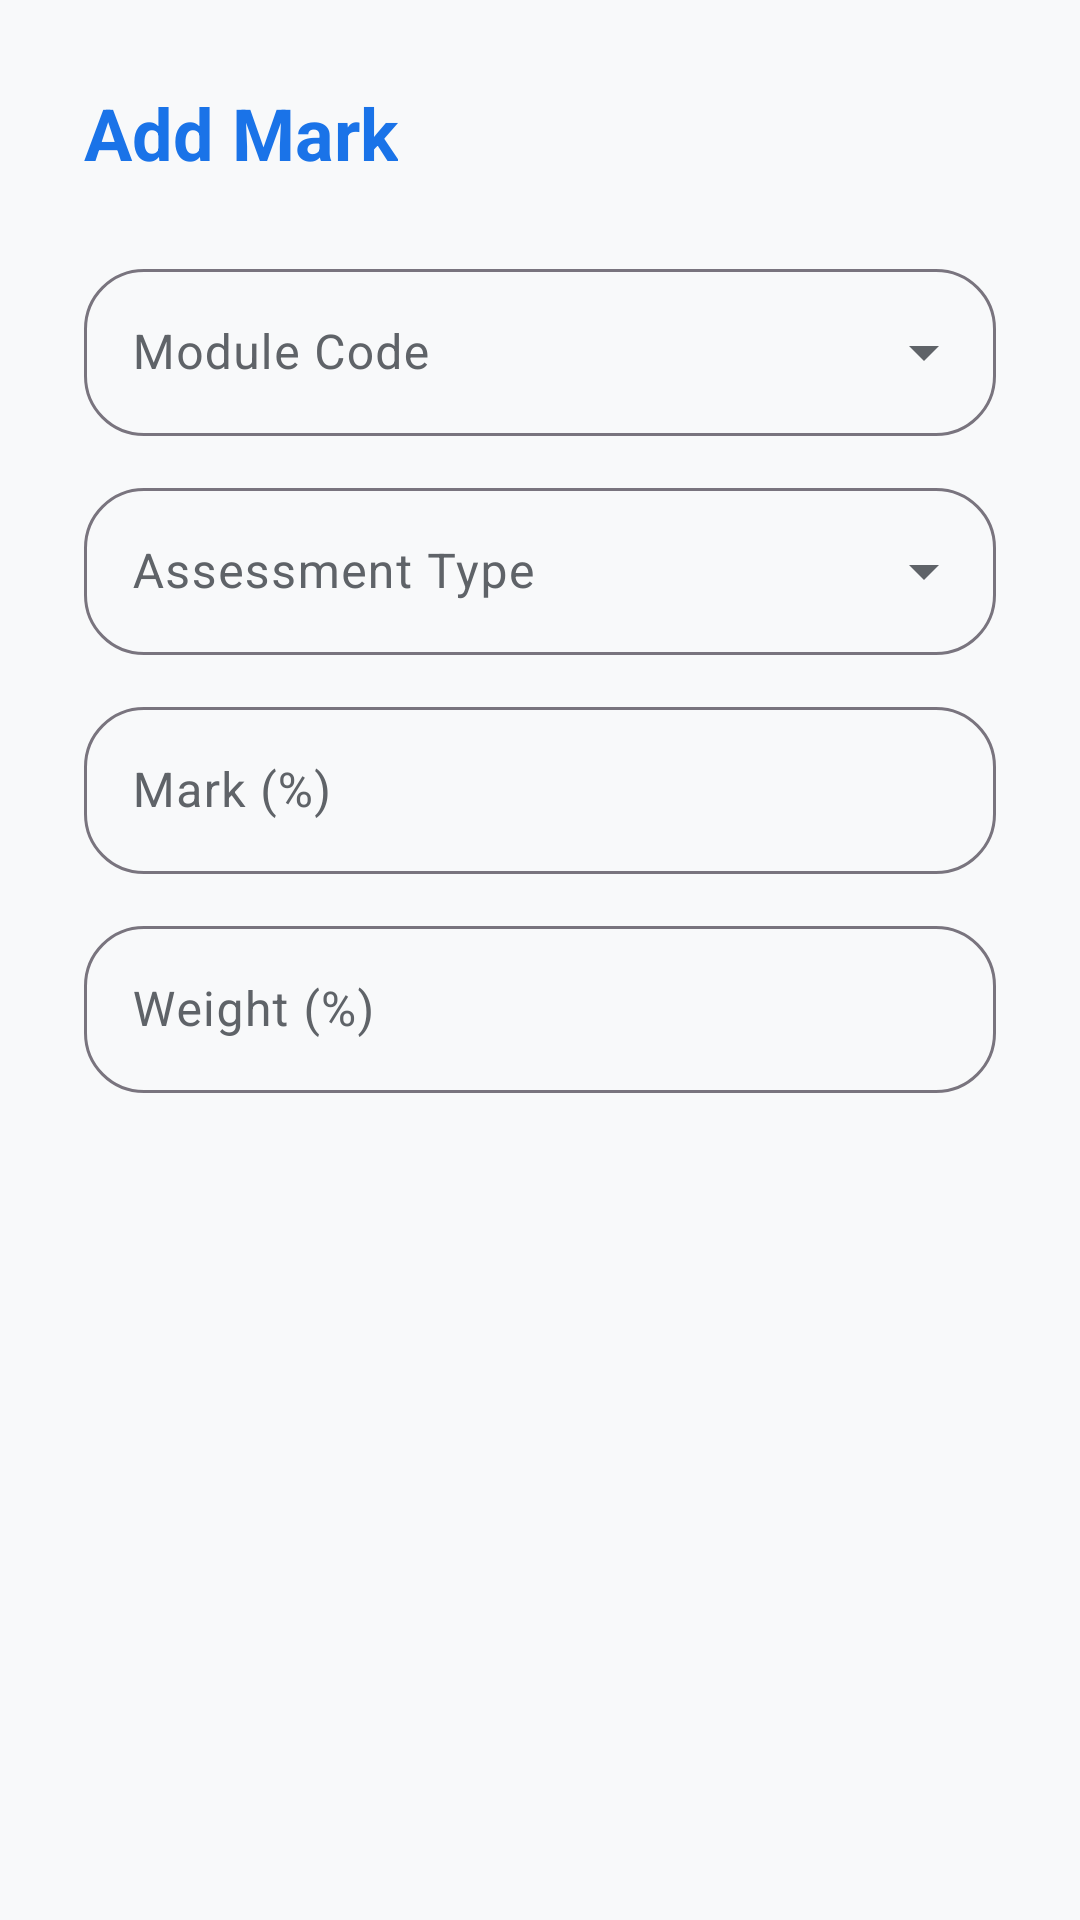

Write the Android layout XML for this screen, with the resource values it uses.
<!-- AndroidManifest.xml: application theme Theme.CampusSync -->
<!-- res/layout/dialog_add_mark.xml -->
<?xml version="1.0" encoding="utf-8"?>
<LinearLayout xmlns:android="http://schemas.android.com/apk/res/android"
    xmlns:app="http://schemas.android.com/apk/res-auto"
    android:layout_width="match_parent"
    android:layout_height="wrap_content"
    android:orientation="vertical"
    android:padding="28dp">

    <TextView
        android:id="@+id/tvDialogTitle"
        android:layout_width="wrap_content"
        android:layout_height="wrap_content"
        android:layout_marginBottom="24dp"
        android:text="Add Mark"
        android:textAppearance="@style/TextAppearance.Material3.HeadlineSmall"
        android:textColor="@color/primary_blue"
        android:textStyle="bold" />

    <com.google.android.material.textfield.TextInputLayout
        android:id="@+id/tilModuleCode"
        style="@style/Widget.Material3.TextInputLayout.OutlinedBox.ExposedDropdownMenu"
        android:layout_width="match_parent"
        android:layout_height="wrap_content"
        android:layout_marginBottom="12dp"
        android:hint="Module Code"
        app:boxCornerRadiusBottomEnd="20dp"
        app:boxCornerRadiusBottomStart="20dp"
        app:boxCornerRadiusTopEnd="20dp"
        app:boxCornerRadiusTopStart="20dp">

        <com.google.android.material.textfield.MaterialAutoCompleteTextView
            android:id="@+id/actvModuleCode"
            android:layout_width="match_parent"
            android:layout_height="wrap_content"
            android:inputType="none" />
    </com.google.android.material.textfield.TextInputLayout>

    <com.google.android.material.textfield.TextInputLayout
        android:id="@+id/tilAssessmentType"
        style="@style/Widget.Material3.TextInputLayout.OutlinedBox.ExposedDropdownMenu"
        android:layout_width="match_parent"
        android:layout_height="wrap_content"
        android:layout_marginBottom="12dp"
        android:hint="Assessment Type"
        app:boxCornerRadiusBottomEnd="20dp"
        app:boxCornerRadiusBottomStart="20dp"
        app:boxCornerRadiusTopEnd="20dp"
        app:boxCornerRadiusTopStart="20dp">

        <com.google.android.material.textfield.MaterialAutoCompleteTextView
            android:id="@+id/actvAssessmentType"
            android:layout_width="match_parent"
            android:layout_height="wrap_content"
            android:inputType="none" />
    </com.google.android.material.textfield.TextInputLayout>

    <com.google.android.material.textfield.TextInputLayout
        android:id="@+id/tilMark"
        style="@style/Widget.Material3.TextInputLayout.OutlinedBox"
        android:layout_width="match_parent"
        android:layout_height="wrap_content"
        android:layout_marginBottom="12dp"
        android:hint="Mark (%)"
        app:boxCornerRadiusBottomEnd="20dp"
        app:boxCornerRadiusBottomStart="20dp"
        app:boxCornerRadiusTopEnd="20dp"
        app:boxCornerRadiusTopStart="20dp">

        <com.google.android.material.textfield.TextInputEditText
            android:id="@+id/etMark"
            android:layout_width="match_parent"
            android:layout_height="wrap_content"
            android:inputType="numberDecimal" />
    </com.google.android.material.textfield.TextInputLayout>

    <com.google.android.material.textfield.TextInputLayout
        android:id="@+id/tilWeight"
        style="@style/Widget.Material3.TextInputLayout.OutlinedBox"
        android:layout_width="match_parent"
        android:layout_height="wrap_content"
        android:hint="Weight (%)"
        app:boxCornerRadiusBottomEnd="20dp"
        app:boxCornerRadiusBottomStart="20dp"
        app:boxCornerRadiusTopEnd="20dp"
        app:boxCornerRadiusTopStart="20dp">

        <com.google.android.material.textfield.TextInputEditText
            android:id="@+id/etWeight"
            android:layout_width="match_parent"
            android:layout_height="wrap_content"
            android:inputType="numberDecimal" />
    </com.google.android.material.textfield.TextInputLayout>

</LinearLayout>
<!-- resources referenced by this layout -->
<resources>
  <color name="primary_blue">#1A73E8</color>
  <style name="Theme.CampusSync" parent="Base.Theme.CampusSync" />
  <style name="Base.Theme.CampusSync" parent="Theme.Material3.DayNight.NoActionBar">
          
          <item name="colorPrimary">@color/primary_blue</item>
          <item name="colorOnPrimary">@color/on_primary</item>
          <item name="colorPrimaryContainer">@color/primary_light</item>
          <item name="colorOnPrimaryContainer">@color/primary_blue</item>
  
          
          <item name="colorError">@color/accent_red</item>
          <item name="colorOnError">@color/on_error</item>
  
          
          <item name="android:windowBackground">@color/bg_soft</item>
          <item name="colorSurface">@color/surface</item>
          <item name="colorOnSurface">@color/text_main</item>
          <item name="colorOnSurfaceVariant">@color/text_secondary</item>
  
          
          <item name="shapeAppearanceLargeComponent">@style/ShapeAppearance.CampusSync.Rounded.Large</item>
          <item name="shapeAppearanceMediumComponent">@style/ShapeAppearance.CampusSync.Rounded.Medium</item>
          <item name="shapeAppearanceSmallComponent">@style/ShapeAppearance.CampusSync.Rounded.Small</item>
      </style>
  <color name="on_primary">#FFFFFF</color>
  <color name="primary_light">#E8F0FE</color>
  <color name="accent_red">#EA4335</color>
  <color name="on_error">#FFFFFF</color>
  <color name="bg_soft">#F8F9FA</color>
  <color name="surface">#FFFFFF</color>
  <color name="text_main">#202124</color>
  <color name="text_secondary">#5F6368</color>
  <style name="ShapeAppearance.CampusSync.Rounded.Large" parent="ShapeAppearance.Material3.LargeComponent">
          <item name="cornerSize">28dp</item>
      </style>
  <style name="ShapeAppearance.CampusSync.Rounded.Medium" parent="ShapeAppearance.Material3.MediumComponent">
          <item name="cornerSize">20dp</item>
      </style>
  <style name="ShapeAppearance.CampusSync.Rounded.Small" parent="ShapeAppearance.Material3.SmallComponent">
          <item name="cornerSize">16dp</item>
      </style>
</resources>
